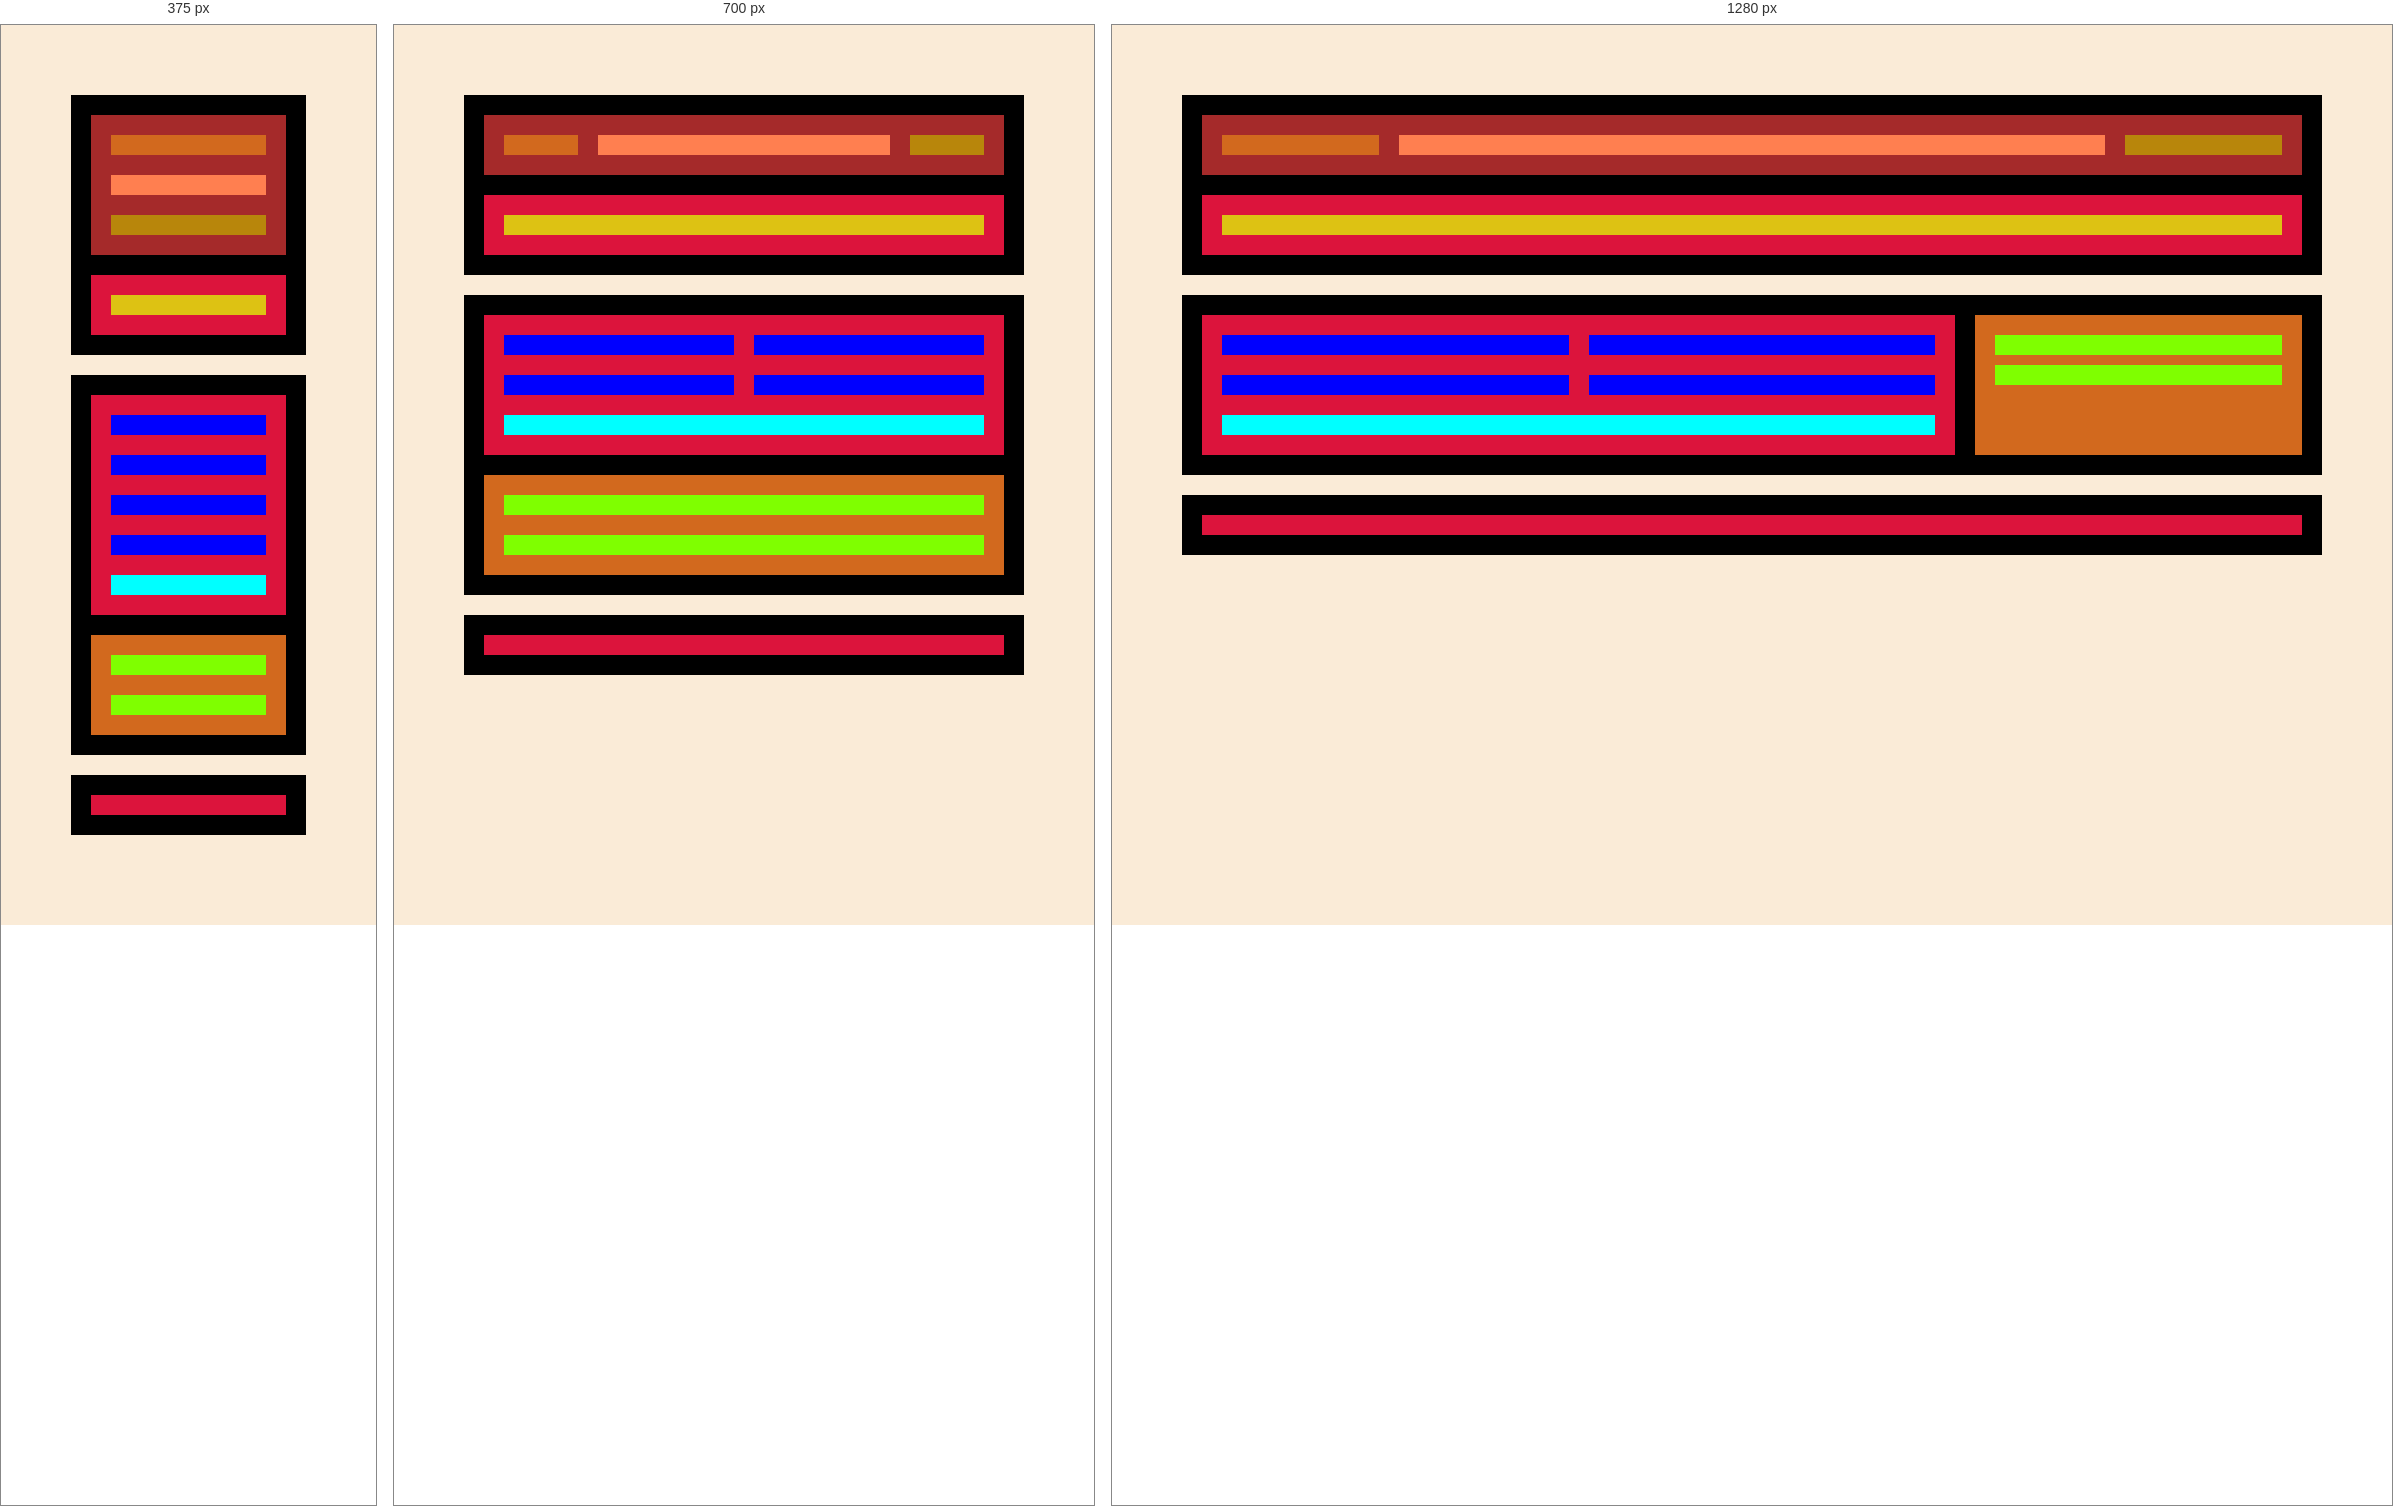
Rendered at 375 px, 700 px and 1280 px, left to right.

<!-- file: index.html -->
<!DOCTYPE html>
<html lang="en">
<head>
    <meta charset="UTF-8">
    <meta http-equiv="X-UA-Compatible" content="IE=edge">
    <meta name="viewport" content="width=device-width, initial-scale=1.0">
    <link rel="stylesheet" href="style.css">
    <title>Sprint 1 - Nivel 1</title>
</head>

<body>
<div class="principalContainer">
<!---------HEADER-------------->

<header class="header">
<div class="headerTop">
<div class="logo"></div>
<div class="nav"></div>
<div class="media"></div>
</div>

<div class="headerLow">
    <h1></h1>
</div>


</header>

<!---------------MAIN-------------->

<main class="main">

<section class="section">
    <article class="article"></article>
    <article class="article"></article>
    <article class="article"></article>
    <article class="article"></article>
    <nav class="articleNav"></nav>
</section>

<aside class="aside">
<div class="divDeAside"></div>
<div class="divDeAside"></div>
</aside>

</main>

<!-----------FOOTER---------------->

<footer class="footer">
<nav class="footerNav"></nav>
</footer>


</div>
</body>

</html>


/* @media block from style.css */
@media all and (max-width: 800px){

.headerTop{
 flex-direction: row; 
 height: auto;  
}

.main{
 flex-direction: column;   
}

.aside{

display: flex;  
justify-content: center;
flex-direction: column;  
}

.footerNav{

flex: 1 1 100%

}

}

/* @media block from style.css */
@media all and (max-width:600px){

.headerTop{
flex-direction: column;
display: flex;
align-items: stretch;
    
}

.main {

flex-direction: column;    
}

.section {

flex-direction: column;

}

.aside{
display: flex;
justify-content: center;
flex-direction: column;
}

}